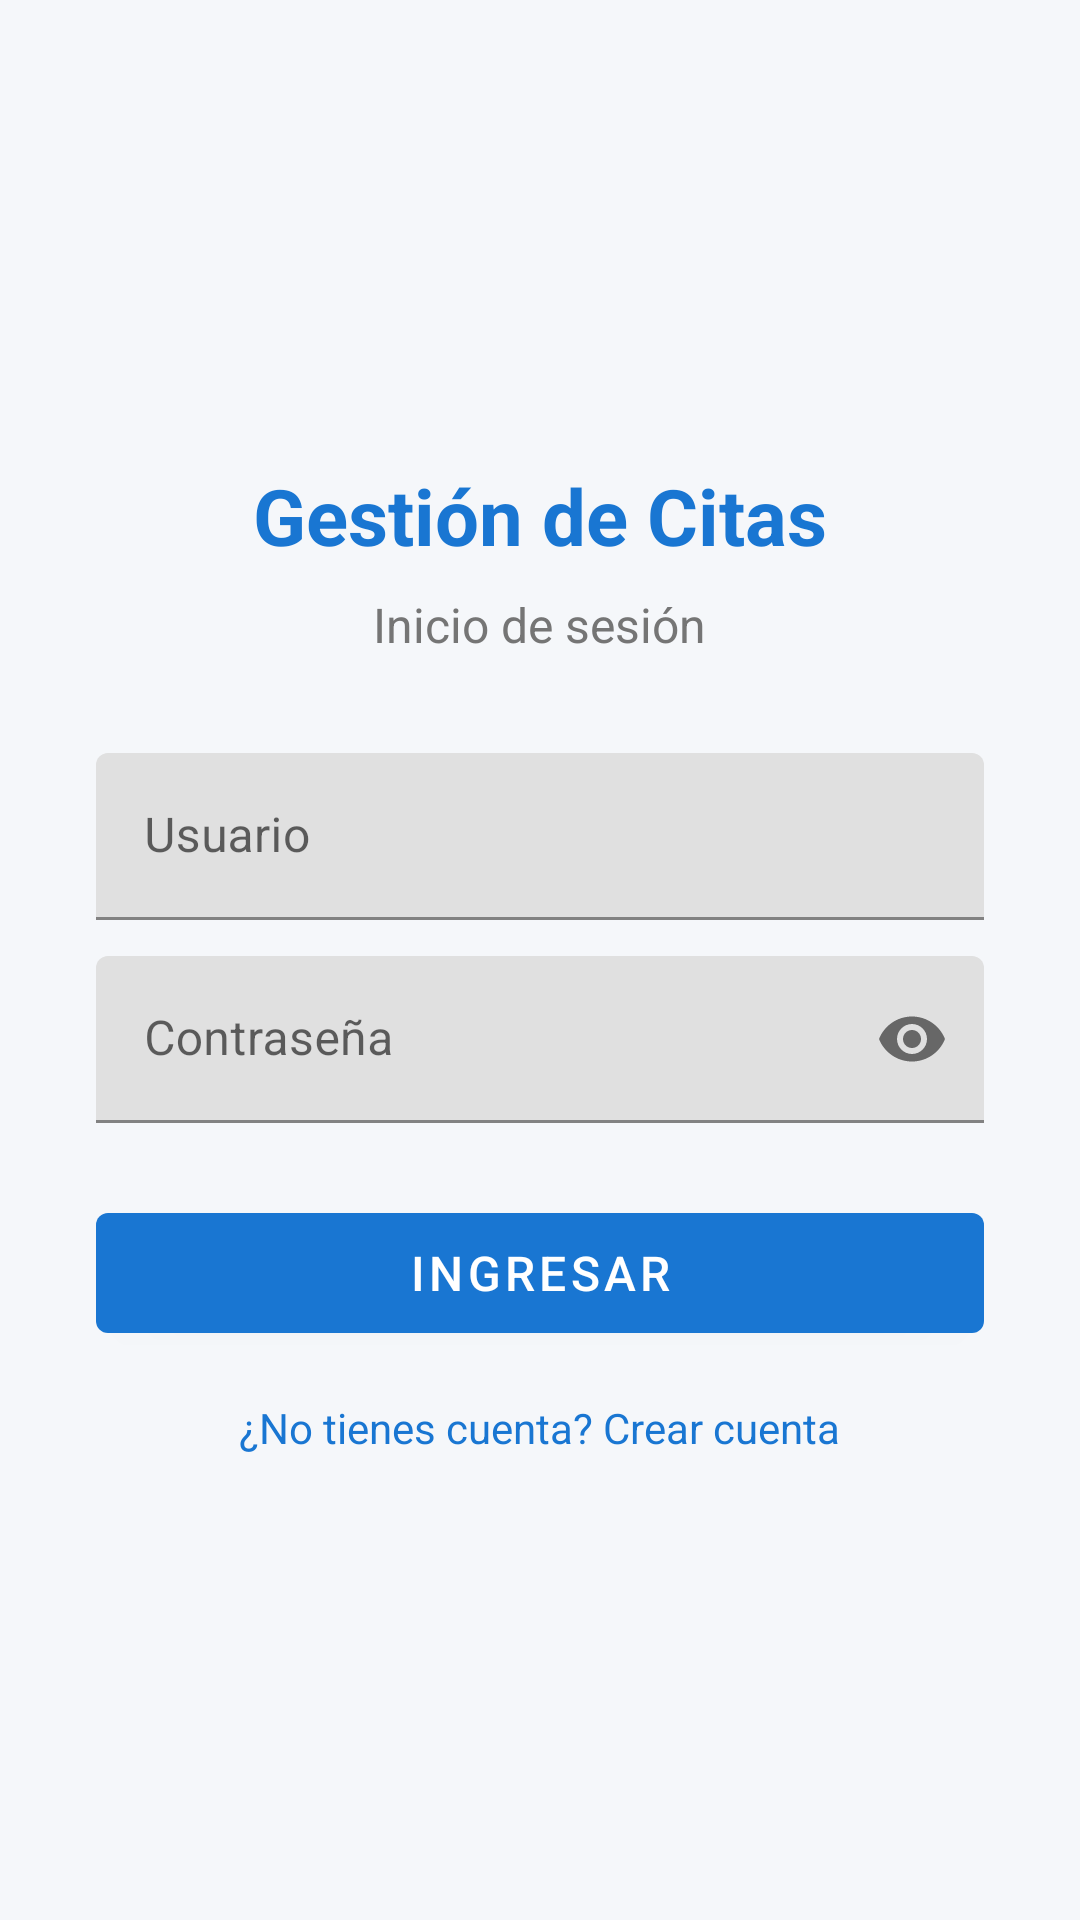

Here is an Android app screen rendered from its layout file. Give the layout XML and the strings, colors and styles it references.
<!-- AndroidManifest.xml: application theme Theme.GestionCitas -->
<!-- res/layout/activity_login.xml -->
<?xml version="1.0" encoding="utf-8"?>
<LinearLayout xmlns:android="http://schemas.android.com/apk/res/android"
    xmlns:app="http://schemas.android.com/apk/res-auto"
    android:layout_width="match_parent"
    android:layout_height="match_parent"
    android:orientation="vertical"
    android:gravity="center"
    android:padding="32dp"
    android:background="@color/background">

    <TextView
        android:layout_width="wrap_content"
        android:layout_height="wrap_content"
        android:text="@string/app_name"
        android:textColor="@color/primary"
        android:textSize="26sp"
        android:textStyle="bold"
        android:layout_marginBottom="8dp" />

    <TextView
        android:layout_width="wrap_content"
        android:layout_height="wrap_content"
        android:text="@string/login_title"
        android:textColor="@color/gris_texto"
        android:textSize="16sp"
        android:layout_marginBottom="32dp" />

    <com.google.android.material.textfield.TextInputLayout
        android:layout_width="match_parent"
        android:layout_height="wrap_content"
        android:layout_marginBottom="12dp"
        android:hint="@string/login_usuario">

        <com.google.android.material.textfield.TextInputEditText
            android:id="@+id/editUsuario"
            android:layout_width="match_parent"
            android:layout_height="wrap_content"
            android:inputType="text"
            android:maxLines="1" />

    </com.google.android.material.textfield.TextInputLayout>

    <com.google.android.material.textfield.TextInputLayout
        android:layout_width="match_parent"
        android:layout_height="wrap_content"
        android:layout_marginBottom="24dp"
        android:hint="@string/login_password"
        app:passwordToggleEnabled="true">

        <com.google.android.material.textfield.TextInputEditText
            android:id="@+id/editPassword"
            android:layout_width="match_parent"
            android:layout_height="wrap_content"
            android:inputType="textPassword"
            android:maxLines="1" />

    </com.google.android.material.textfield.TextInputLayout>

    <com.google.android.material.button.MaterialButton
        android:id="@+id/botonLogin"
        android:layout_width="match_parent"
        android:layout_height="52dp"
        android:text="@string/login_boton"
        android:textSize="16sp" />

    <TextView
        android:id="@+id/linkRegistro"
        android:layout_width="wrap_content"
        android:layout_height="wrap_content"
        android:layout_marginTop="16dp"
        android:text="@string/login_link_registro"
        android:textColor="@color/primary"
        android:textSize="14sp"
        android:clickable="true"
        android:focusable="true" />

    <TextView
        android:id="@+id/textoError"
        android:layout_width="wrap_content"
        android:layout_height="wrap_content"
        android:layout_marginTop="16dp"
        android:textColor="@color/ocupado"
        android:textSize="14sp"
        android:visibility="gone" />

</LinearLayout>
<!-- resources referenced by this layout -->
<resources>
  <color name="background">#F5F7FA</color>
  <color name="gris_texto">#757575</color>
  <color name="ocupado">#C62828</color>
  <color name="primary">#1976D2</color>
  <string name="app_name">Gestión de Citas</string>
  <string name="login_boton">Ingresar</string>
  <string name="login_link_registro">¿No tienes cuenta? Crear cuenta</string>
  <string name="login_password">Contraseña</string>
  <string name="login_title">Inicio de sesión</string>
  <string name="login_usuario">Usuario</string>
  <style name="Theme.GestionCitas" parent="Theme.MaterialComponents.DayNight.DarkActionBar">
          <item name="colorPrimary">@color/primary</item>
          <item name="colorPrimaryDark">@color/primary_dark</item>
          <item name="colorAccent">@color/accent</item>
          <item name="android:windowBackground">@color/background</item>
      </style>
  <color name="primary_dark">#0D47A1</color>
  <color name="accent">#26A69A</color>
</resources>
